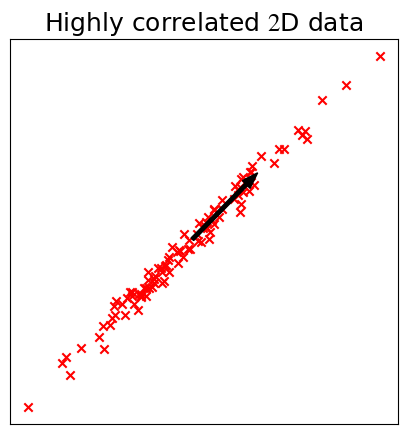

Write the Python code that produced this figure.
import numpy as np
import matplotlib.pyplot as plt
import matplotlib
matplotlib.rcParams['mathtext.fontset'] = 'stix'
matplotlib.rcParams['font.family'] = 'Georgia'

cov = np.array([[1, 0.995],
                [0.995, 1]])

mu = np.array([0, 0])


rands = np.random.multivariate_normal(mu, cov, 100)

plt.figure(figsize = (5, 5))
plt.scatter(rands[:, 0], rands[:, 1], marker = 'x', color = 'red')
plt.arrow(0, 0, 0.75, 0.75, color = 'black', width = 0.05)
frame = plt.gca()
frame.axes.get_xaxis().set_visible(False)
frame.axes.get_yaxis().set_visible(False)
plt.title('Highly correlated $2$D data', fontsize = 18)
plt.show()
